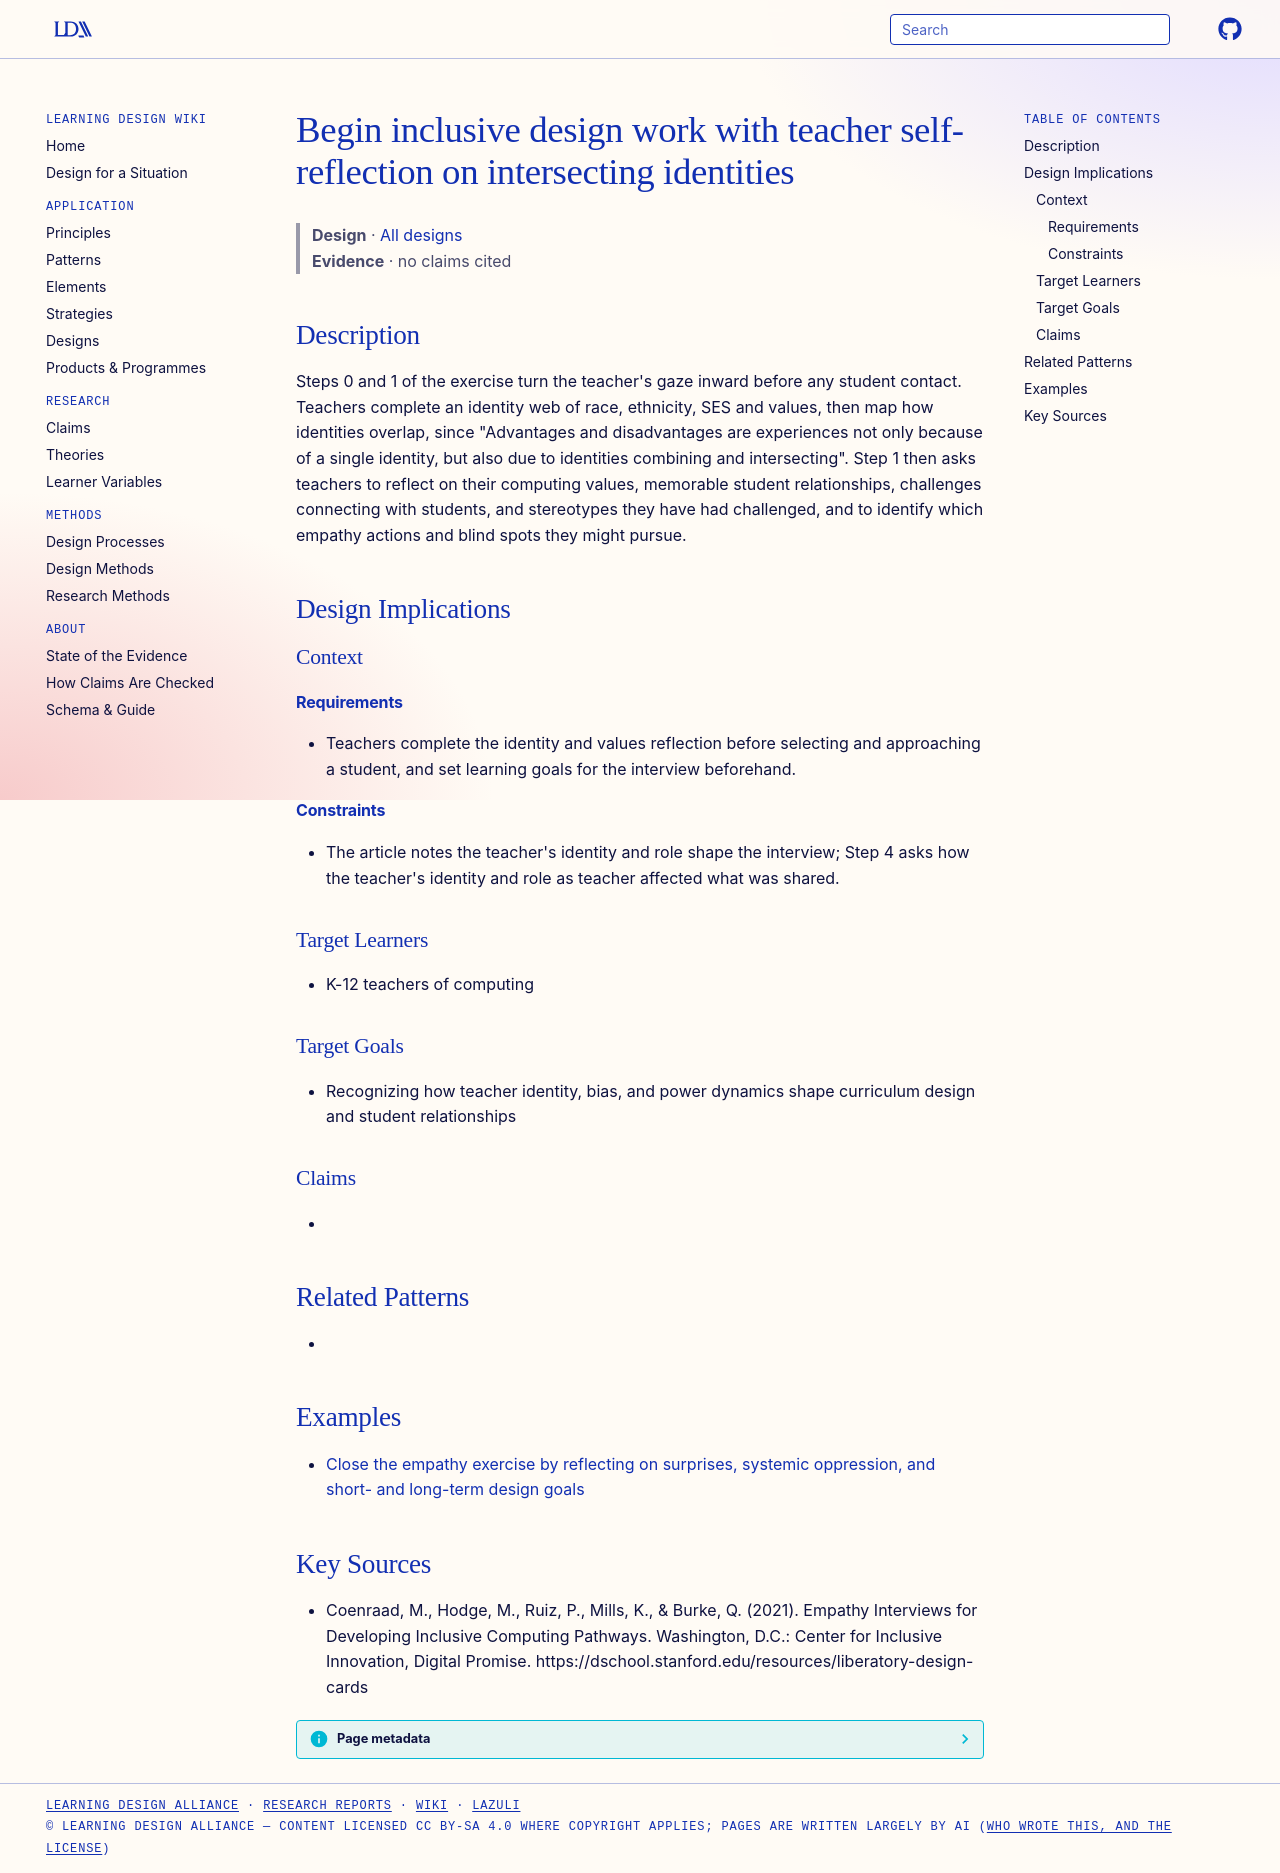

repository: Learning-Design-Alliance/learning-wiki · page: designs/identity-reflection-before-empathy-interviews/index.html · generator: mkdocs

---
type: design
id: identity-reflection-before-empathy-interviews
title: Begin inclusive design work with teacher self-reflection on intersecting identities
description: "Steps 0 and 1 of the exercise turn the teacher's gaze inward before any student contact."
status: review
generated:
  by: "process:wiki-ingest"
  at: 2026-09-25
sources:
  - id: coenraad-2021
    resource: "https://dschool.stanford.edu/resources/liberatory-design-cards"
    title: "Coenraad, M., Hodge, M., Ruiz, P., Mills, K., & Burke, Q. (2021). Empathy Interviews for Developing Inclusive Computing Pathways. Washington, D.C.: Center for Inclusive Innovation, Digital Promise. https://dschool.stanford.edu/resources/liberatory-design-cards"
    author: "Coenraad, M., Hodge, M., Ruiz, P., Mills, K., & Burke, Q"
---

# Begin inclusive design work with teacher self-reflection on intersecting identities

> **Design** · [All designs](index.md)
> **Evidence** · no claims cited

## Description
Steps 0 and 1 of the exercise turn the teacher's gaze inward before any student contact. Teachers complete an identity web of race, ethnicity, SES and values, then map how identities overlap, since "Advantages and disadvantages are experiences not only because of a single identity, but also due to identities combining and intersecting". Step 1 then asks teachers to reflect on their computing values, memorable student relationships, challenges connecting with students, and stereotypes they have had challenged, and to identify which empathy actions and blind spots they might pursue.

## Design Implications

### Context
#### Requirements
- Teachers complete the identity and values reflection before selecting and approaching a student, and set learning goals for the interview beforehand.
#### Constraints
- The article notes the teacher's identity and role shape the interview; Step 4 asks how the teacher's identity and role as teacher affected what was shared.

### Target Learners
- K-12 teachers of computing

### Target Goals
- Recognizing how teacher identity, bias, and power dynamics shape curriculum design and student relationships

### Claims
- 

## Related Patterns
- 

## Examples

- [Close the empathy exercise by reflecting on surprises, systemic oppression, and short- and long-term design goals](../strategies/empathy-exercise-reflection-and-forward-planning.md)

## Key Sources
- Coenraad, M., Hodge, M., Ruiz, P., Mills, K., & Burke, Q. (2021). Empathy Interviews for Developing Inclusive Computing Pathways. Washington, D.C.: Center for Inclusive Innovation, Digital Promise. https://dschool.stanford.edu/resources/liberatory-design-cards
